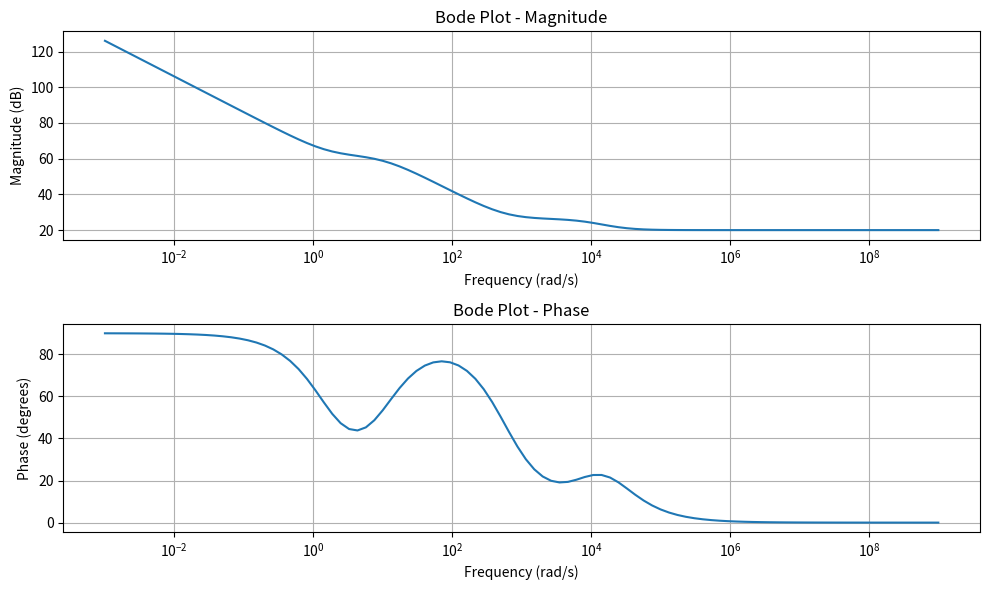

This chart was generated by the following Python code:
"""
Dateiname: impedance-k12306763
Erstellungsdatum: 07.02.2024
Name: Christos Stamou
Matrikelnummer: k12306763
Beschreibung: 

Der Python-Code enthält eine Klasse namens impedance, die komplexe Impedanzen repräsentiert. Die Klasse ermöglicht die Erstellung von Impedanzen basierend auf der Kreisfrequenz 
ω und unterstützt die Überladung der + und // Operatoren für die Serien- bzw. Parallelschaltung von Impedanzen. Die bode-Methode erstellt Bode-Diagramme für den Frequenzgang von Impedanzen.
Im Hauptprogramm werden variable Bauteilwerte (Widerstände, Kapazitäten) definiert, Impedanzen für eine Schaltung erstellt und der Frequenzgang durch Bode-Plots visualisiert. 
Der Code bietet eine flexible Möglichkeit, Schaltungen zu modellieren und ihre Antwort auf unterschiedliche Frequenzen zu analysieren.    
"""

import numpy as np
import matplotlib.pyplot as plt

class impedance:
    def __init__(self, value, unit, omega):
        self.omega = omega
        self.value = value
        self.unit = unit

        if unit == 'O':
            self.impedance_values = value * np.ones_like(omega)
        elif unit == 'F':
            self.impedance_values = 1j / (omega * value)
        elif unit == 'H':
            self.impedance_values = 1j * omega * value

    def __add__(self, other):
        result = impedance(0, 'O', self.omega)
        result.impedance_values = self.impedance_values + other.impedance_values
        return result

    def __floordiv__(self, other):
        result = impedance(0, 'O', self.omega)
        result.impedance_values = 1 / (1 / self.impedance_values + 1 / other.impedance_values)
        return result

    def bode(self, other_Z):
        total_impedance = self + other_Z

        magnitude = np.abs(total_impedance.impedance_values)
        phase = np.angle(total_impedance.impedance_values, deg=True)

        plt.figure(figsize=(10, 6))

        plt.subplot(2, 1, 1)
        plt.semilogx(self.omega, 20 * np.log10(magnitude))
        plt.title('Bode Plot - Magnitude')
        plt.xlabel('Frequency (rad/s)')
        plt.ylabel('Magnitude (dB)')
        plt.grid(True)

        plt.subplot(2, 1, 2)
        plt.semilogx(self.omega, phase)
        plt.title('Bode Plot - Phase')
        plt.xlabel('Frequency (rad/s)')
        plt.ylabel('Phase (degrees)')
        plt.grid(True)

        plt.tight_layout()
        plt.show()

# Bauteilwerte variabel gestalten
R1_value = 1000
C1_value = 1e-4
R2_value = 10
C2_value = 1e-5
C3_value = 5e-4

# Frequenzen definieren
omega = np.logspace(-3, 9, 100)

# Impedanzen erstellen
R1 = impedance(R1_value, 'O', omega)
C1 = impedance(C1_value, 'F', omega)
R2 = impedance(R2_value, 'O', omega)
C2 = impedance(C2_value, 'F', omega)
C3 = impedance(C3_value, 'F', omega)

# Schaltung aufbauen
Z_1 = (R1 // C1) + R2
Z_2 = (C2 // R2) + C3

# Bode-Plot erstellen
Z_2.bode(Z_1)
